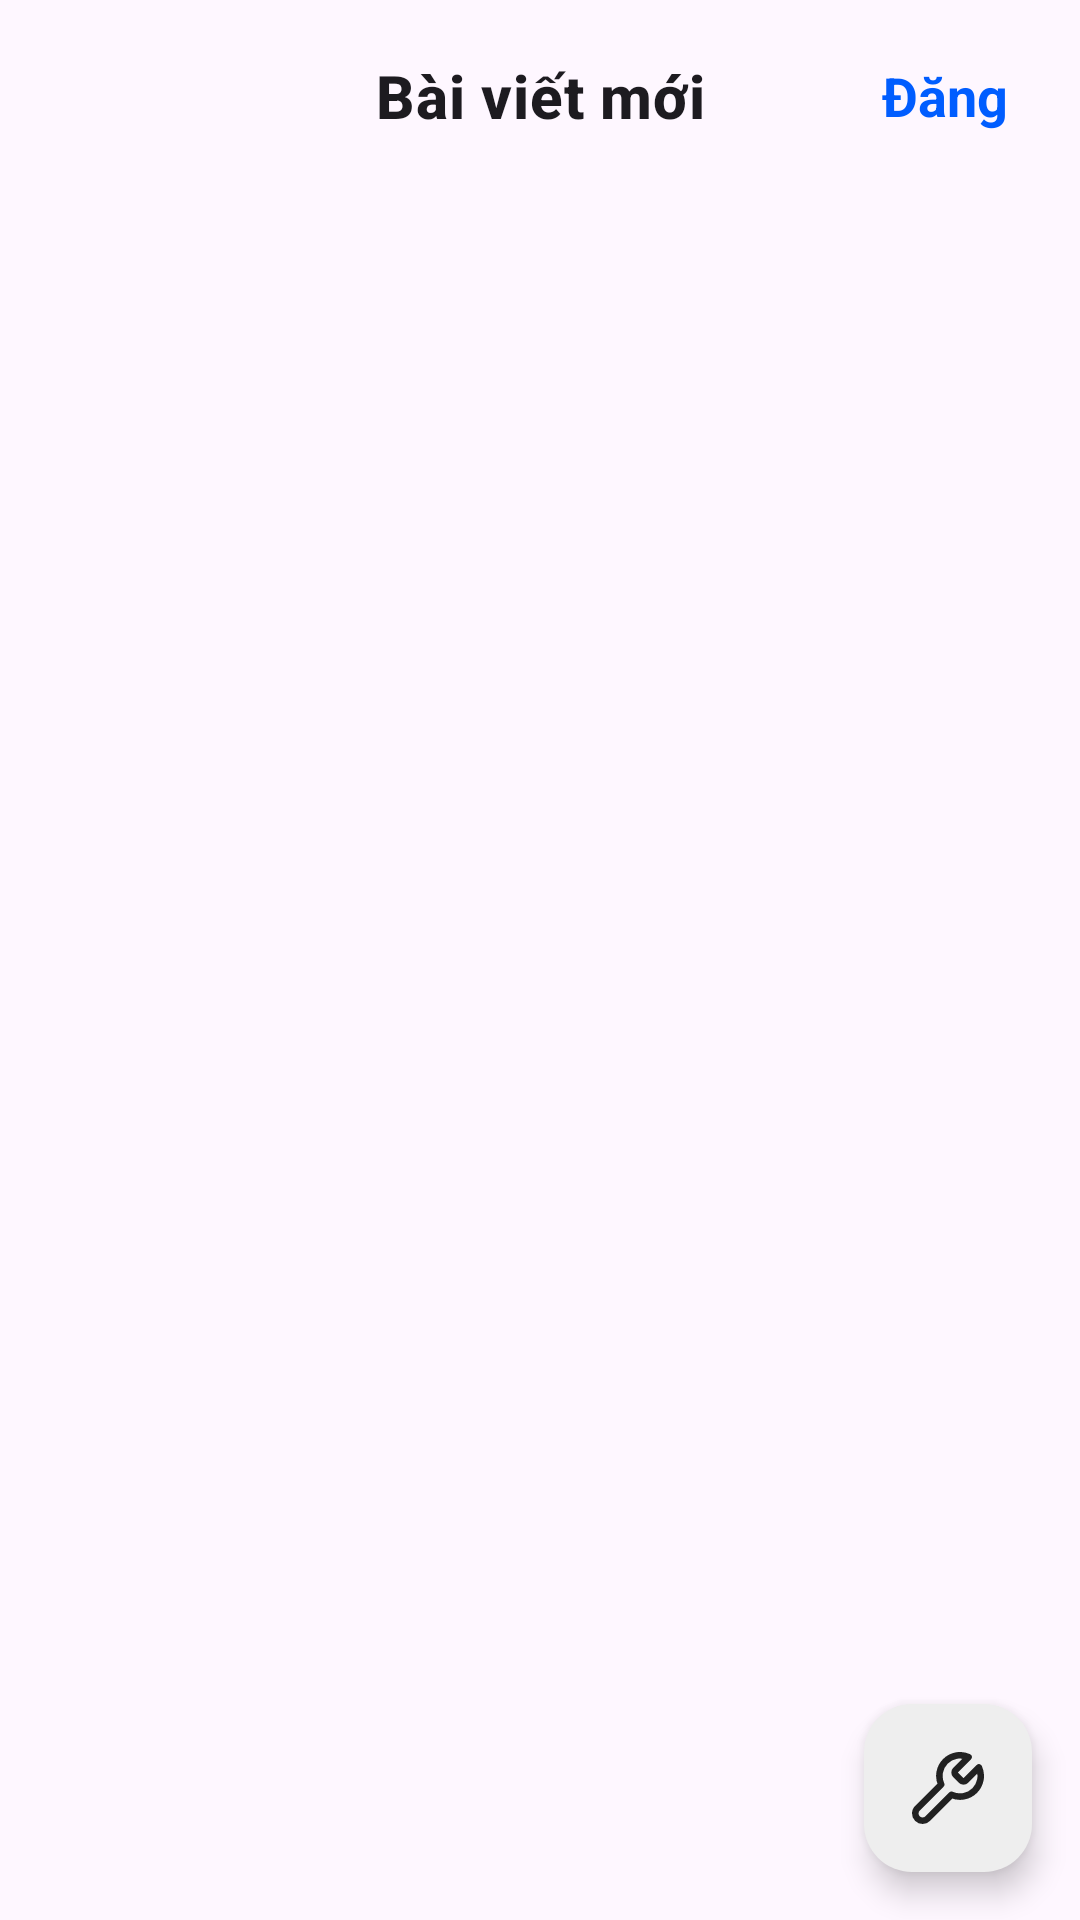

Layout XML and referenced resources for this Android screen:
<!-- AndroidManifest.xml: application theme Theme.NewsSpace -->
<!-- res/layout/activity_create_post.xml -->
<androidx.coordinatorlayout.widget.CoordinatorLayout
    xmlns:android="http://schemas.android.com/apk/res/android"
    xmlns:app="http://schemas.android.com/apk/res-auto"
    xmlns:tools="http://schemas.android.com/tools"
    android:layout_width="match_parent"
    android:layout_height="match_parent"><LinearLayout
    android:layout_width="match_parent"
    android:layout_height="match_parent"
    android:orientation="vertical">

    
    <com.google.android.material.appbar.MaterialToolbar
        android:id="@+id/toolbar"
        android:layout_width="match_parent"
        android:layout_height="?attr/actionBarSize">
        <TextView
            android:layout_width="wrap_content"
            android:layout_height="wrap_content"
            android:text="Bài viết mới"
            android:textAppearance="@style/TextAppearance.App.ToolbarTitle"
            android:layout_gravity="center"/>
        <TextView
            android:id="@+id/postButton"
            android:layout_width="wrap_content"
            android:layout_height="wrap_content"
            android:text="Đăng"
            android:textColor="@color/primary_blue"
            android:textStyle="bold"
            android:textSize="18sp"
            android:padding="8dp"
            android:layout_gravity="end"
            android:layout_marginEnd="16dp"/>
    </com.google.android.material.appbar.MaterialToolbar>

    
    <androidx.recyclerview.widget.RecyclerView
        android:id="@+id/contentRecyclerView"
        android:layout_width="match_parent"
        android:layout_height="match_parent"
        android:clipToPadding="false"
        android:paddingBottom="100dp" />
</LinearLayout>

    
    <com.google.android.material.floatingactionbutton.FloatingActionButton
        android:id="@+id/fabImage"
        android:layout_width="wrap_content"
        android:layout_height="wrap_content"
        android:src="@drawable/ic_insert_photo"
        app:fabSize="mini"
        android:visibility="invisible"
        app:layout_anchor="@id/fabWrench"
        app:layout_anchorGravity="top|center"
        android:contentDescription="@string/desc_insert_image"/>

    <com.google.android.material.floatingactionbutton.FloatingActionButton
        android:id="@+id/fabAlign"
        android:layout_width="wrap_content"
        android:layout_height="wrap_content"
        android:src="@drawable/ic_format_align_center"
        app:fabSize="mini"
        android:visibility="invisible"
        app:layout_anchor="@id/fabImage"
        app:layout_anchorGravity="top|center"
        android:contentDescription="@string/desc_format_alignment"/>

    <com.google.android.material.floatingactionbutton.FloatingActionButton
        android:id="@+id/fabStyle"
        android:layout_width="wrap_content"
        android:layout_height="wrap_content"
        android:src="@drawable/ic_format_bold"
        app:fabSize="mini"
        android:visibility="invisible"
        app:layout_anchor="@id/fabAlign"
        app:layout_anchorGravity="top|center"
        android:contentDescription="@string/desc_format_style"/>

    <com.google.android.material.floatingactionbutton.FloatingActionButton
        android:id="@+id/fabWrench"
        android:layout_width="wrap_content"
        android:layout_height="wrap_content"
        android:layout_gravity="bottom|end"
        android:layout_margin="16dp"
        android:src="@drawable/ic_wrench_tool"
        app:backgroundTint="@color/grey_200"
        android:contentDescription="@string/desc_open_editing_tools"
        app:tint="@color/text_primary"/>

    <ProgressBar
        android:id="@+id/loadingProgressBar"
        android:layout_width="wrap_content"
        android:layout_height="wrap_content"
        android:layout_gravity="center"
        android:visibility="gone"
        tools:visibility="visible" />
</androidx.coordinatorlayout.widget.CoordinatorLayout>
<!-- resources referenced by this layout -->
<resources>
  <color name="grey_200">#EEEEEE</color>
  <color name="primary_blue">#005DFF</color>
  <color name="text_primary">#212121</color>
  <!-- drawable ic_format_align_center (drawable) -->
  <vector xmlns:android="http://schemas.android.com/apk/res/android"
      android:width="40dp"
      android:height="28dp"
      android:viewportWidth="40"
      android:viewportHeight="28">
    <path
        android:pathData="M32,10H8M38,2H2M38,18H2M32,26H8"
        android:strokeLineJoin="round"
        android:strokeWidth="4"
        android:fillColor="#00000000"
        android:strokeColor="#1E1E1E"
        android:strokeLineCap="round"/>
  </vector>
  <!-- drawable ic_format_bold (drawable) -->
  <vector xmlns:android="http://schemas.android.com/apk/res/android"
      android:width="30dp"
      android:height="36dp"
      android:viewportWidth="30"
      android:viewportHeight="36">
    <path
        android:pathData="M2,18H18C20.122,18 22.157,17.157 23.657,15.657C25.157,14.157 26,12.122 26,10C26,7.878 25.157,5.843 23.657,4.343C22.157,2.843 20.122,2 18,2H2V18ZM2,18H20C22.122,18 24.157,18.843 25.657,20.343C27.157,21.843 28,23.878 28,26C28,28.122 27.157,30.157 25.657,31.657C24.157,33.157 22.122,34 20,34H2V18Z"
        android:strokeLineJoin="round"
        android:strokeWidth="4"
        android:fillColor="#00000000"
        android:strokeColor="#1E1E1E"
        android:strokeLineCap="round"/>
  </vector>
  <!-- drawable ic_insert_photo (drawable) -->
  <vector xmlns:android="http://schemas.android.com/apk/res/android"
      android:width="40dp"
      android:height="40dp"
      android:viewportWidth="40"
      android:viewportHeight="40">
    <path
        android:pathData="M6,38H34C36.209,38 38,36.209 38,34V6C38,3.791 36.209,2 34,2H6C3.791,2 2,3.791 2,6V34C2,36.209 3.791,38 6,38ZM6,38L28,16L38,26M16,13C16,14.657 14.657,16 13,16C11.343,16 10,14.657 10,13C10,11.343 11.343,10 13,10C14.657,10 16,11.343 16,13Z"
        android:strokeLineJoin="round"
        android:strokeWidth="4"
        android:fillColor="#00000000"
        android:strokeColor="#1E1E1E"
        android:strokeLineCap="round"/>
  </vector>
  <string name="desc_format_alignment">Căn lề văn bản</string>
  <string name="desc_format_style">Định dạng kiểu chữ</string>
  <string name="desc_insert_image">Thêm ảnh từ thư viện</string>
  <string name="desc_open_editing_tools">Mở công cụ chỉnh sửa</string>
  <style name="TextAppearance.App.ToolbarTitle" parent="TextAppearance.MaterialComponents.Headline6">
          <item name="android:textSize">@dimen/text_size_toolbar_title</item>
          <item name="android:textStyle">bold</item>
      </style>
  <style name="Theme.NewsSpace" parent="Base.Theme.NewsSpace" />
  <dimen name="text_size_toolbar_title">20sp</dimen>
  <style name="Base.Theme.NewsSpace" parent="Theme.Material3.DayNight.NoActionBar">
          
  
          
          <item name="colorPrimary">@color/primary_blue</item>
          <item name="colorPrimaryVariant">@color/primary_blue</item>
          <item name="colorOnPrimary">@color/white</item>
          
      </style>
  <color name="white">#FFFFFFFF</color>
</resources>
